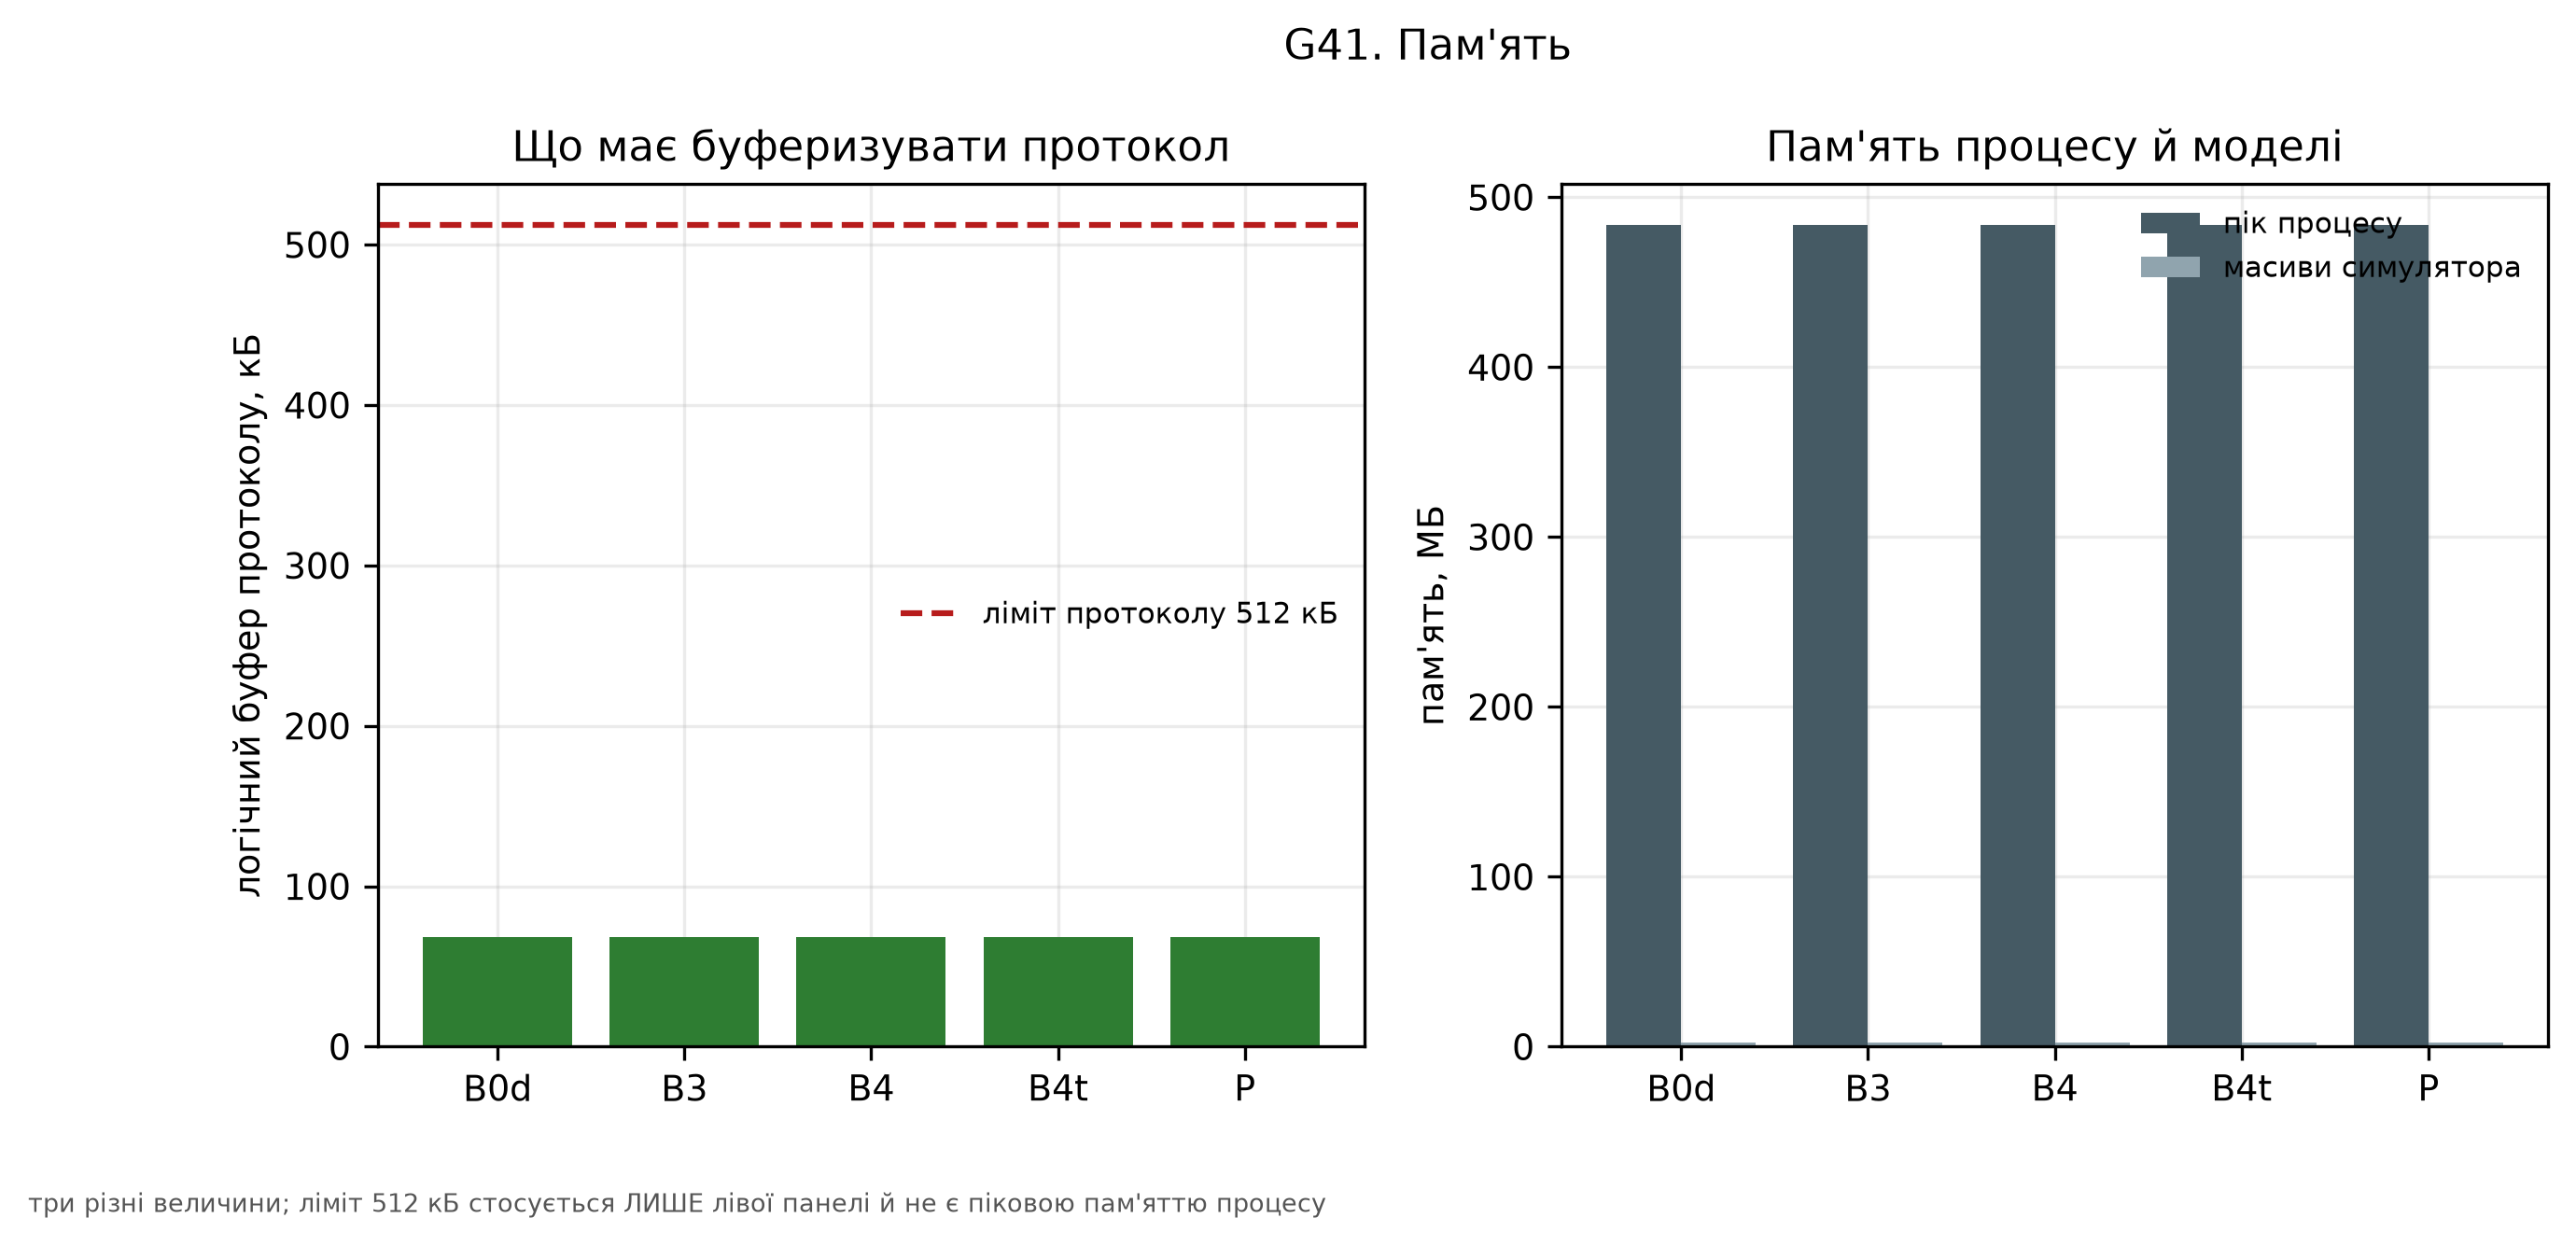

The file beside this chart, header and first rows:
logical_kb, method, model_mb, process_method, process_peak_mb
68.25, B0d, 2.488, GetProcessMemoryInfo/PeakWorkingSetSize, 483.4
68.25, B3, 2.488, GetProcessMemoryInfo/PeakWorkingSetSize, 483.4
68.25, B4, 2.488, GetProcessMemoryInfo/PeakWorkingSetSize, 483.4
68.49, B4t, 2.488, GetProcessMemoryInfo/PeakWorkingSetSize, 483.4
68.49, P, 2.488, GetProcessMemoryInfo/PeakWorkingSetSize, 483.4
